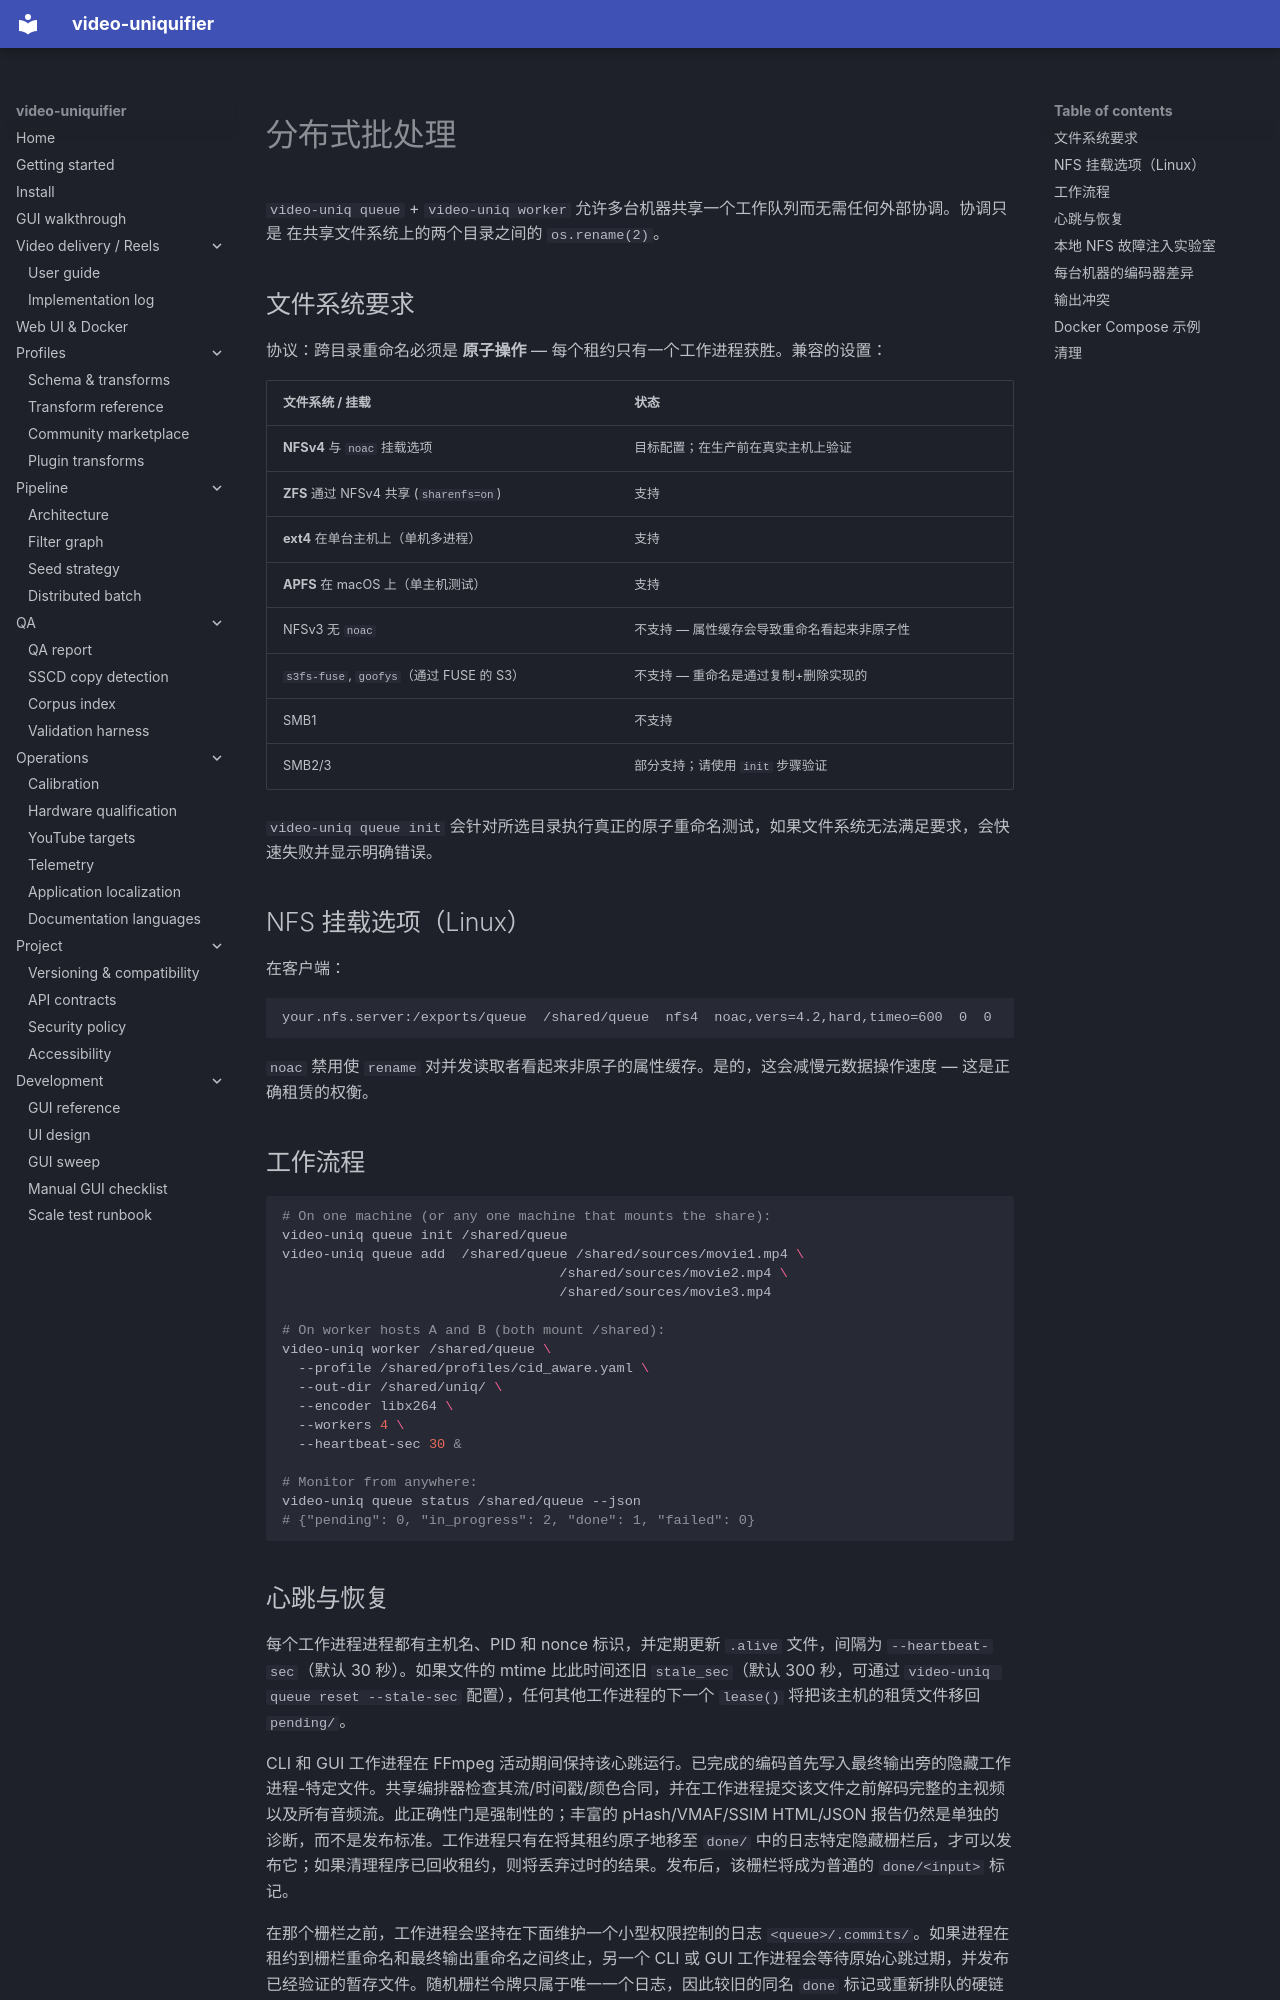

repository: Hostlife22/video-uniquifier · page: zh/distributed/index.html · generator: mkdocs

<a id="distributed-batch"></a>

# 分布式批处理

`video-uniq queue` + `video-uniq worker` 允许多台机器共享一个工作队列而无需任何外部协调。协调只是
在共享文件系统上的两个目录之间的 `os.rename(2)`。

<a id="filesystem-requirements"></a>

## 文件系统要求

协议：跨目录重命名必须是 **原子操作** — 每个租约只有一个工作进程获胜。兼容的设置：

|文件系统 / 挂载|状态|
|---|---|
|**NFSv4** 与 `noac` 挂载选项|目标配置；在生产前在真实主机上验证|
|**ZFS** 通过 NFSv4 共享 (`sharenfs=on`)|支持|
|**ext4** 在单台主机上（单机多进程）|支持|
|**APFS** 在 macOS 上（单主机测试）|支持|
|NFSv3 无 `noac`|不支持 — 属性缓存会导致重命名看起来非原子性|
|`s3fs-fuse`, `goofys`（通过 FUSE 的 S3）|不支持 — 重命名是通过复制+删除实现的|
| SMB1 |不支持|
| SMB2/3 |部分支持；请使用 `init` 步骤验证|

`video-uniq queue init` 会针对所选目录执行真正的原子重命名测试，如果文件系统无法满足要求，会快速失败并显示明确错误。

<a id="nfs-mount-options-linux"></a>

## NFS 挂载选项（Linux）

在客户端：

```
your.nfs.server:/exports/queue  /shared/queue  nfs4  noac,vers=4.2,hard,timeo=600  0  0
```

`noac` 禁用使 `rename` 对并发读取者看起来非原子的属性缓存。是的，这会减慢元数据操作速度 — 这是正确租赁的权衡。

<a id="workflow"></a>

## 工作流程

```bash
# On one machine (or any one machine that mounts the share):
video-uniq queue init /shared/queue
video-uniq queue add  /shared/queue /shared/sources/movie1.mp4 \
                                  /shared/sources/movie2.mp4 \
                                  /shared/sources/movie3.mp4

# On worker hosts A and B (both mount /shared):
video-uniq worker /shared/queue \
  --profile /shared/profiles/cid_aware.yaml \
  --out-dir /shared/uniq/ \
  --encoder libx264 \
  --workers 4 \
  --heartbeat-sec 30 &

# Monitor from anywhere:
video-uniq queue status /shared/queue --json
# {"pending": 0, "in_progress": 2, "done": 1, "failed": 0}
```

<a id="heartbeat-and-recovery"></a>
